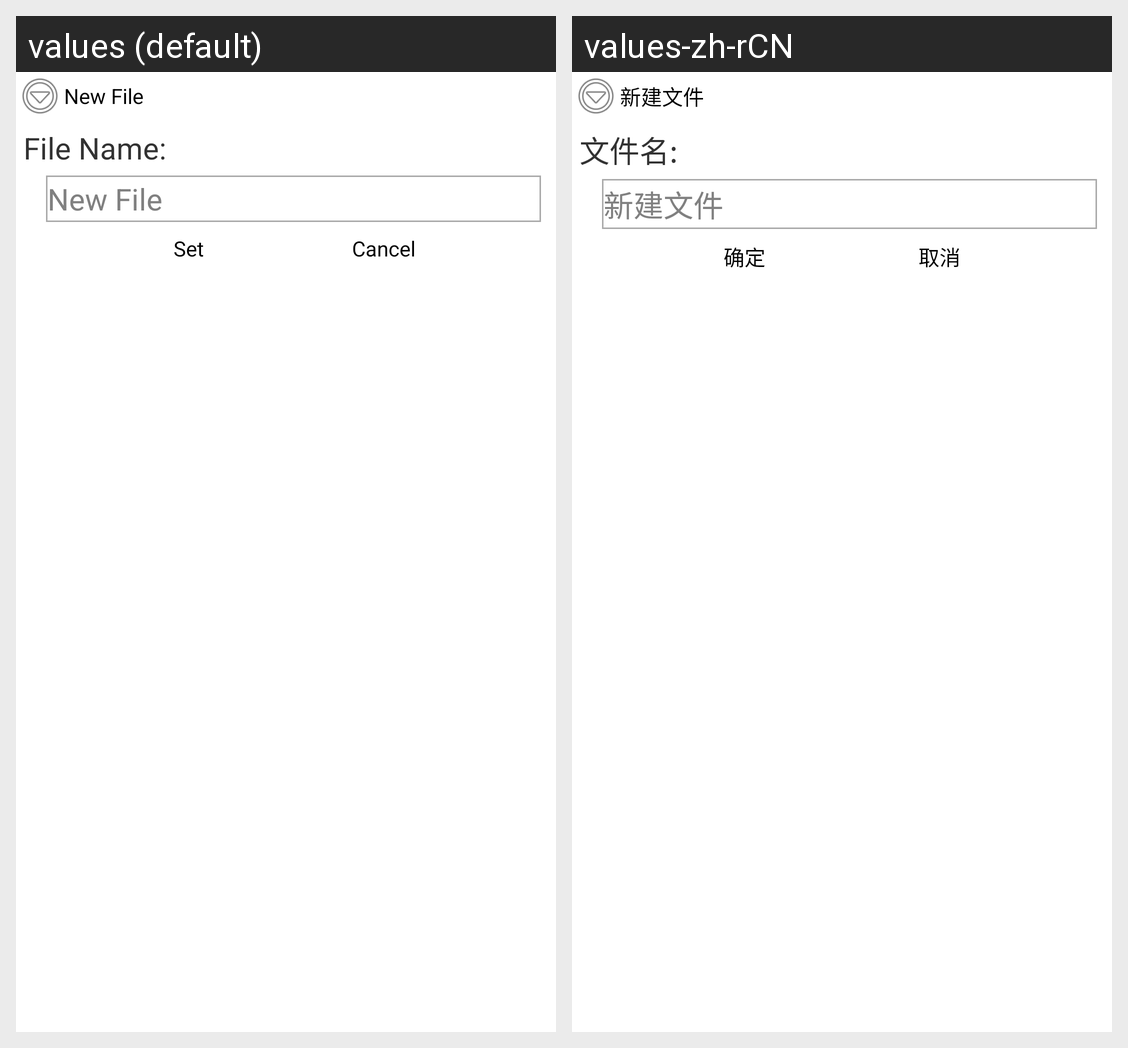

Translations of the strings shown on this Android screen, per locale in the grid:
Android screen res/layout/dialog_newfile.xml rendered under 2 locales, left to right: values (default), values-zh-rCN. Device: Nexus 5 (rendered at 1080×1920; each locale shown at half size, 540×960, under a caption strip naming it); theme Theme.NoBackground.
Strings drawn on this screen, with the default value and each locale's value (text and hints the layout hard-codes, and strings that could not be matched under every locale, appear in the picture but are not listed):

newfile_title
  values: New File
  values-zh-rCN: 新建文件

newfile_text
  values: File Name:
  values-zh-rCN: 文件名:

set
  values: Set
  values-zh-rCN: 确定

cancel
  values: Cancel
  values-zh-rCN: 取消
